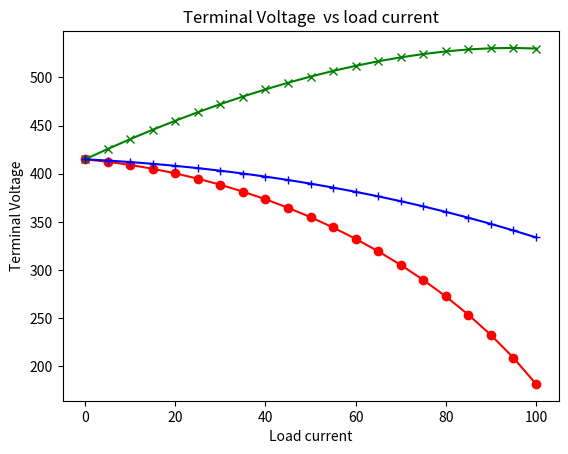

This figure's Python source:
import math 
import matplotlib.pyplot as plt  
UPF=[]
LAG = []
LEAD = []
I=[]

# TERMINAL VAOLTAGE VS LOAD CURRENT
for i in range(0,101,5):
	I.append(i)
	delta = math.asin( 0.0084*i)
	TV = (3**0.5)*((239.6*math.cos(delta)) - i*0.25)
	UPF.append(TV)
	delta1 = math.asin( 0.0066*i)
	TV1 = (3**0.5)*((239.6*math.cos(delta1)) + i*1.26)
	LAG.append(TV1)
	delta2 = math.asin( 0.0051*i)
	TV2 = (3**0.5)*((239.6*math.cos(delta2)) - i*0.133)
	LEAD.append(TV2)
plt.plot(I, UPF, color = 'red', marker = "o")  
plt.plot(I, LAG, color = 'green', marker = "x") 
plt.plot(I, LEAD, color = 'blue', marker = "+") 
plt.title("Terminal Voltage  vs load current")  
plt.xlabel("Load current")  
plt.ylabel("Terminal Voltage") 
plt.show()


# Voltage regulation

# for i in range(0,101,5):
# 	I.append(i)
# 	delta = math.asin( 0.0084*i)
# 	TV = (3**0.5)*((239.6*math.cos(delta)) - i*0.25)
# 	VF = ((415 - TV)/TV)*100
# 	UPF.append(VF)

# 	delta1 = math.asin( 0.0066*i)
# 	TV1 = (3**0.5)*((239.6*math.cos(delta1)) + i*1.26)
# 	VF1 = ((415 - TV1)/TV1)*100
# 	LAG.append(VF1)

# 	delta2 = math.asin( 0.0051*i)
# 	TV2 = (3**0.5)*((239.6*math.cos(delta2)) - i*0.133)
# 	VF2 = ((415 - TV2)/TV2)*100
# 	LEAD.append(VF2)
# plt.plot(I, UPF, color = 'red', marker = "o")  
# plt.plot(I, LAG, color = 'green', marker = "x")
# plt.plot(I, LEAD, color = 'blue', marker = "+") 
# plt.xlabel("Load current")
# plt.title("Voltage regulation vs load current")  
# plt.xlabel("Load current")  
# plt.ylabel("Voltage regulation")  
# plt.show()


# efficiency of lagging pf
# for i in range(0,100,5):
# 	I.append(i)
# 	delta1 = math.asin( 0.0066*i)
# 	TV1 = ((239.6*math.cos(delta1)) + i*1.26)
# 	POUT = 3*TV1*i*0.7
# 	eff = (POUT/(POUT + 5000))*100
# 	LAG.append(eff)
# plt.plot(I, LAG, color = 'green', marker = "x")
# plt.xlabel("Load current")  
# plt.title("Efficiency vs load current") 
# plt.ylabel("Efficiency")  
# plt.show()

